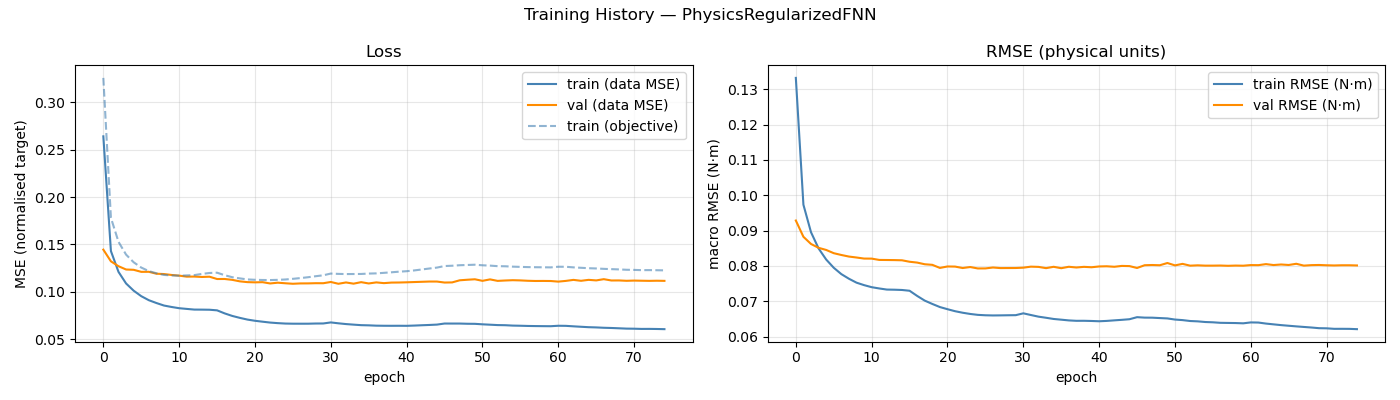

Values plotted in this chart, from the file beside it:
epoch, train_loss, val_loss, train_rmse, val_rmse, train_loss_obj
1, 0.2641, 0.1444, 0.1332, 0.09287, 0.3258
2, 0.1429, 0.1321, 0.09734, 0.08826, 0.1781
3, 0.121, 0.1269, 0.08956, 0.08623, 0.1527
4, 0.1087, 0.1235, 0.08496, 0.08514, 0.1392
5, 0.1011, 0.1231, 0.08183, 0.08454, 0.1311
6, 0.09529, 0.121, 0.0795, 0.08362, 0.1255
7, 0.09104, 0.121, 0.0777, 0.08311, 0.1218
8, 0.08806, 0.119, 0.07639, 0.08267, 0.1195
9, 0.0854, 0.1187, 0.07528, 0.0824, 0.1177
10, 0.08388, 0.1177, 0.07458, 0.0821, 0.1172
11, 0.08258, 0.117, 0.074, 0.08209, 0.1169
12, 0.08185, 0.1159, 0.07364, 0.08171, 0.1172
13, 0.08113, 0.116, 0.07333, 0.08169, 0.1176
14, 0.08108, 0.1156, 0.07329, 0.08167, 0.1188
15, 0.08096, 0.1159, 0.07321, 0.08161, 0.1198
16, 0.08032, 0.1134, 0.07299, 0.0812, 0.1201
17, 0.07711, 0.1134, 0.07153, 0.08096, 0.1174
18, 0.07443, 0.1125, 0.0702, 0.08049, 0.1153
19, 0.07239, 0.111, 0.06925, 0.08033, 0.1141
20, 0.07058, 0.1101, 0.06838, 0.07945, 0.113
21, 0.0693, 0.1099, 0.06777, 0.07986, 0.1126
22, 0.06834, 0.1101, 0.0672, 0.07983, 0.1124
23, 0.06742, 0.1087, 0.06677, 0.07942, 0.1123
24, 0.06682, 0.1095, 0.06642, 0.0797, 0.1125
25, 0.06637, 0.1089, 0.06617, 0.0793, 0.1129
26, 0.06623, 0.1084, 0.06605, 0.07931, 0.1136
27, 0.06621, 0.1088, 0.066, 0.07957, 0.1144
28, 0.06622, 0.1088, 0.06602, 0.0794, 0.1153
29, 0.06641, 0.109, 0.06606, 0.07942, 0.1164
30, 0.06646, 0.109, 0.06608, 0.07943, 0.1173
31, 0.06756, 0.1103, 0.0666, 0.07952, 0.1192
32, 0.06664, 0.1084, 0.06613, 0.07981, 0.1188
33, 0.06583, 0.1098, 0.06566, 0.07974, 0.1186
34, 0.06523, 0.1085, 0.06535, 0.07939, 0.1187
35, 0.06468, 0.1101, 0.06501, 0.07977, 0.1188
36, 0.06448, 0.1087, 0.06481, 0.07937, 0.1192
37, 0.06415, 0.1098, 0.0646, 0.07978, 0.1194
38, 0.06404, 0.1091, 0.06448, 0.07957, 0.1199
39, 0.06401, 0.1097, 0.06449, 0.07975, 0.1205
40, 0.06404, 0.1097, 0.06444, 0.07964, 0.1212
41, 0.06398, 0.1099, 0.06436, 0.07987, 0.1217
42, 0.06424, 0.1102, 0.06446, 0.07992, 0.1225
43, 0.06458, 0.1105, 0.06461, 0.07978, 0.1235
44, 0.06489, 0.1107, 0.06476, 0.08002, 0.1245
45, 0.06527, 0.1107, 0.06493, 0.07997, 0.1255
46, 0.0664, 0.1097, 0.06552, 0.07943, 0.1271
47, 0.06637, 0.1098, 0.06539, 0.08021, 0.1274
48, 0.06638, 0.1121, 0.06537, 0.08027, 0.128
49, 0.06615, 0.1126, 0.06526, 0.08021, 0.1282
50, 0.06608, 0.1131, 0.06516, 0.08084, 0.1285
51, 0.06557, 0.1115, 0.06484, 0.08017, 0.1279
52, 0.06517, 0.113, 0.06468, 0.0806, 0.1276
53, 0.06476, 0.1114, 0.06443, 0.08009, 0.127
54, 0.06463, 0.1119, 0.06433, 0.08018, 0.1269
55, 0.06422, 0.1122, 0.06414, 0.0801, 0.1265
56, 0.06406, 0.1119, 0.06406, 0.0801, 0.1262
57, 0.06384, 0.1116, 0.06392, 0.08013, 0.126
58, 0.06371, 0.1113, 0.06388, 0.08005, 0.1259
59, 0.06363, 0.1114, 0.06385, 0.08012, 0.1258
60, 0.06356, 0.1113, 0.06377, 0.08008, 0.1257
... 15 more rows
